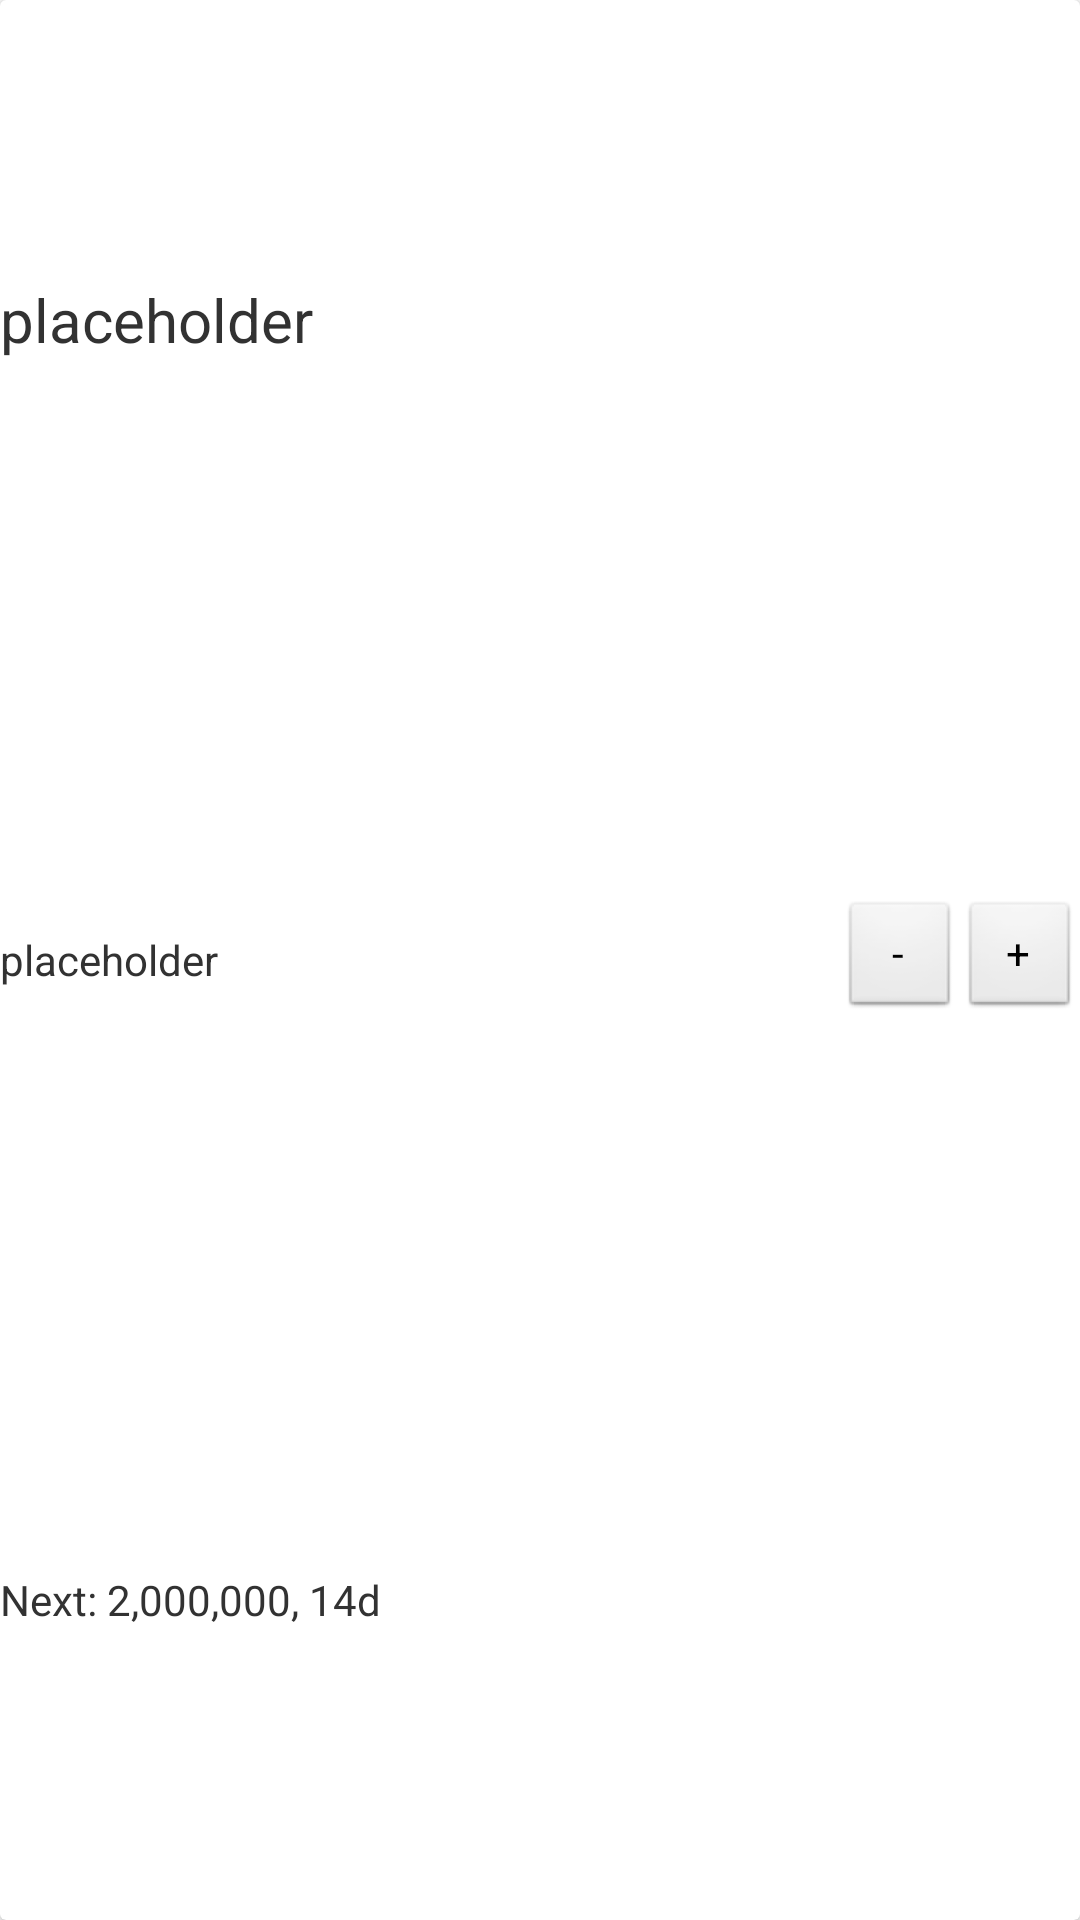

Android layout source for this screen:
<!-- AndroidManifest.xml: application theme AppTheme -->
<!-- res/layout/entity_card_level.xml -->
<?xml version="1.0" encoding="utf-8"?>
<android.support.v7.widget.CardView xmlns:android="http://schemas.android.com/apk/res/android"
    android:layout_width="match_parent"
    android:layout_height="wrap_content"
    android:padding="8dp">

    <LinearLayout
        android:layout_width="match_parent"
        android:layout_height="match_parent"
        android:orientation="vertical">

    <LinearLayout
        android:layout_width="match_parent"
        android:layout_height="match_parent"
        android:orientation="horizontal">
    <ImageView
        android:layout_width="wrap_content"
        android:layout_height="wrap_content"
        android:id="@+id/upgrade_card_imageview"
        android:src="@drawable/ic_launcher"/>

    <LinearLayout
        android:layout_height="match_parent"
        android:layout_width="0dp"
        android:layout_weight="1"
        android:orientation="vertical">
        <TextView
            android:id="@+id/upgrade_card_name"
            android:layout_width="match_parent"
            android:layout_height="0dp"
            android:layout_weight="1"
            android:gravity="center_vertical"
            android:textSize="20sp"
            android:text="@string/placeholder"/>

        <TextView
            android:id="@+id/upgrade_card_level"
            android:layout_width="wrap_content"
            android:layout_height="0dp"
            android:layout_weight="1"
            android:gravity="center"
            android:text="@string/placeholder">
        </TextView>
        <LinearLayout
            android:layout_width="wrap_content"
            android:layout_height="0dp"
            android:layout_weight="1"
            android:orientation="horizontal">
            <TextView
                android:layout_height="match_parent"
                android:layout_width="match_parent"
                android:gravity="center"
                android:text="Next: "/>
            <ImageView
                android:layout_width="wrap_content"
                android:layout_height="match_parent"
                android:scaleType="fitCenter"/>
            <TextView
                android:id="@+id/upgrade_card_next"
                android:layout_height="match_parent"
                android:layout_width="match_parent"
                android:gravity="center"
                android:text="@string/placeholder_next_upgrade"/>

        </LinearLayout>
    </LinearLayout>
    <LinearLayout
        android:layout_width="wrap_content"
        android:layout_height="match_parent"
        android:orientation="horizontal">
        <Button
            android:id="@+id/button_downgrade"
            android:layout_width="40dp"
            android:layout_height="40dp"
            android:layout_gravity="center"
            android:text="-"/>
        <Button
            android:id="@+id/button_upgrade"
            android:layout_width="40dp"
            android:layout_height="40dp"
            android:layout_gravity="center"
            android:text="+"/>
    </LinearLayout>
    </LinearLayout>

        <ProgressBar
            style="?android:attr/progressBarStyleHorizontal"
            android:layout_width="match_parent"
            android:layout_height="5dp"
            android:id="@+id/entity_progressbar"
            android:layout_gravity="center_horizontal"
            android:layout_margin="5dp"/>

    </LinearLayout>

</android.support.v7.widget.CardView>
<!-- resources referenced by this layout -->
<resources>
  <string name="placeholder">placeholder</string>
  <string name="placeholder_next_upgrade">2,000,000, 14d</string>
  <style name="AppTheme" parent="AppBaseTheme">
          <item name="android:windowBackground">@color/background_window</item>
          <item name="android:actionBarStyle">@style/ActionBarStyle</item>
      </style>
  <style name="AppBaseTheme" parent="android:Theme.Light" />
  <style name="ActionBarStyle" parent="@android:style/Widget.Holo.Light.ActionBar.Solid.Inverse">
          <item name="android:icon">@drawable/ic_launcher</item>
          <item name="android:background">#FF666666</item>
      </style>
</resources>
